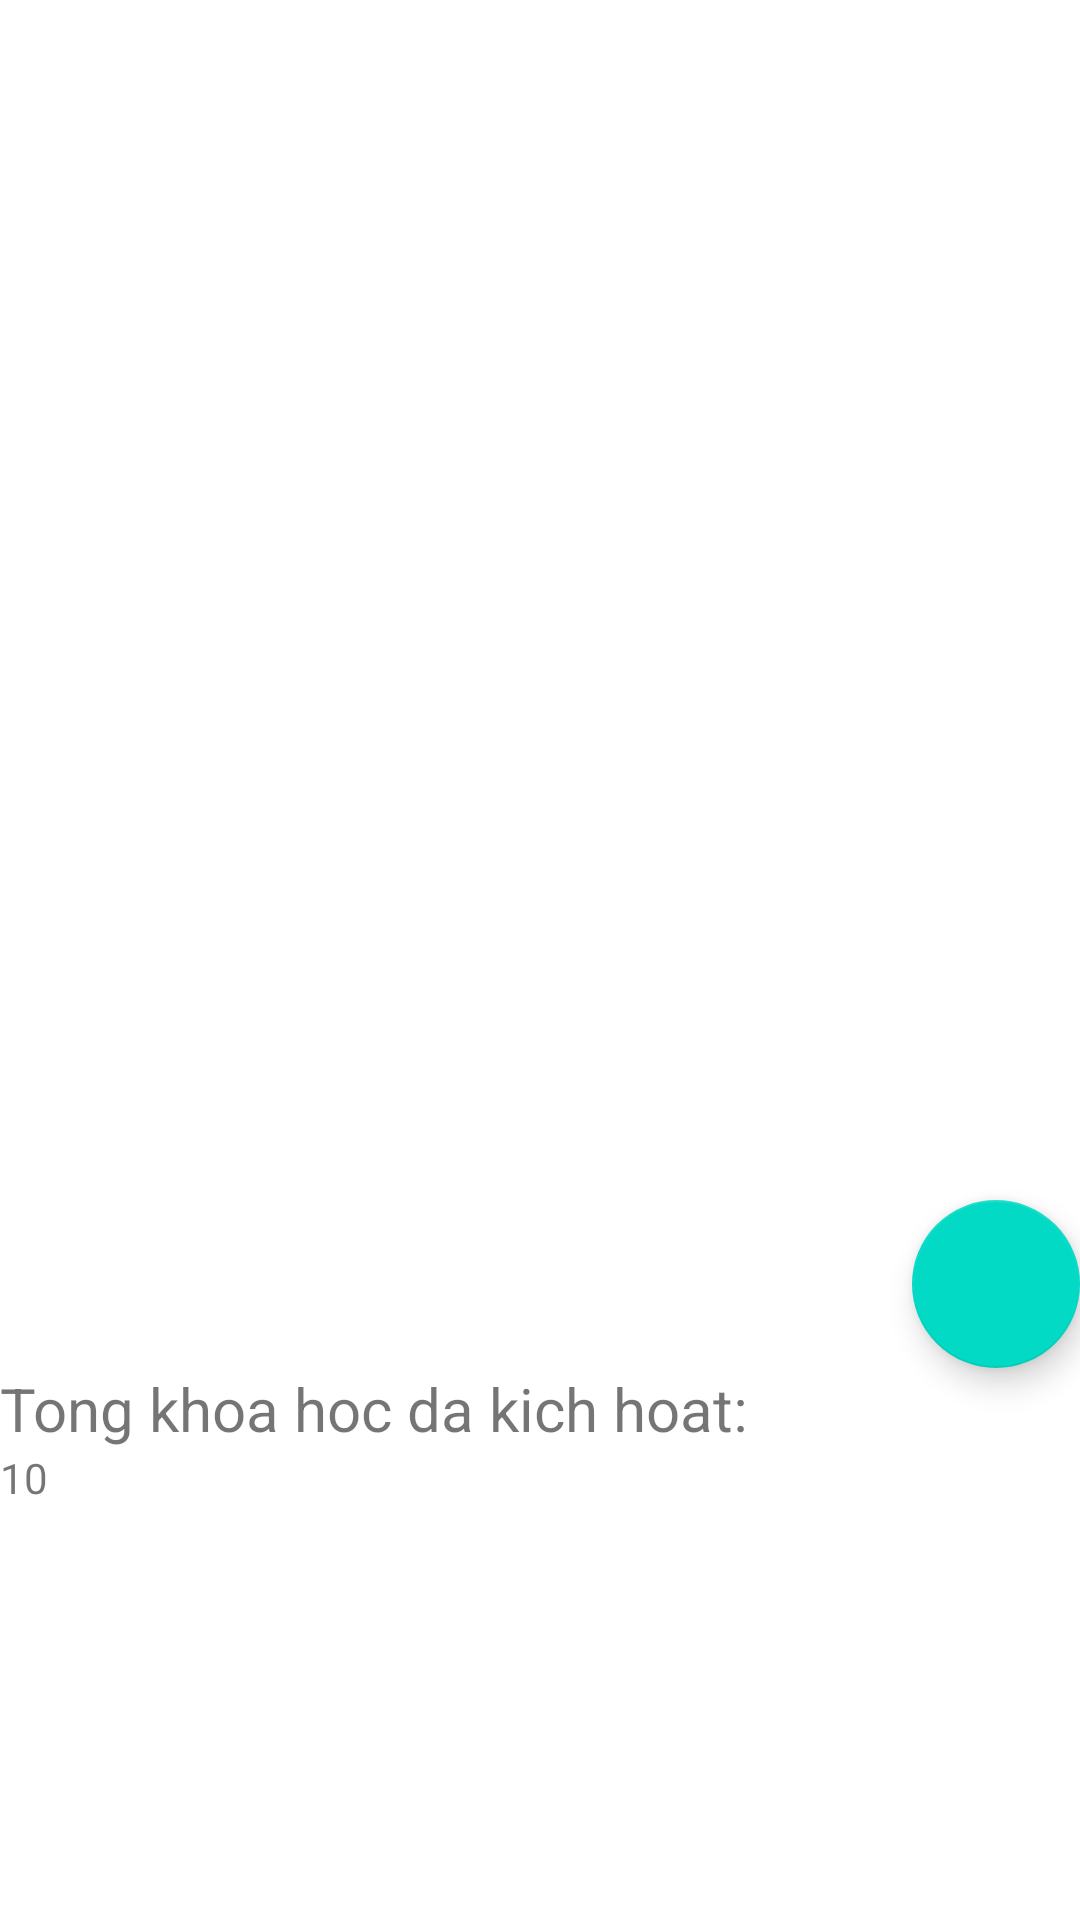

This screen was rendered from an Android layout file. Write that file and the resources it references.
<!-- AndroidManifest.xml: application theme Theme.HoangTangKhaiKtra2Bai2 -->
<!-- res/layout/activity_main.xml -->
<?xml version="1.0" encoding="utf-8"?>
<LinearLayout android:layout_width="match_parent"
    android:layout_height="match_parent"
    android:orientation="vertical"
    xmlns:android="http://schemas.android.com/apk/res/android">
    <androidx.recyclerview.widget.RecyclerView
        android:layout_width="match_parent"
        android:layout_height="400dp"
        android:id="@+id/recyclerView"/>

    <com.google.android.material.floatingactionbutton.FloatingActionButton
        android:layout_width="wrap_content"
        android:layout_height="wrap_content"
        android:id="@+id/fltAdd"
        android:src="@drawable/ic_add"
        android:layout_gravity="right"/>
    <TextView
        android:layout_width="match_parent"
        android:layout_height="wrap_content"
        android:text="Tong khoa hoc da kich hoat:"
        android:textSize="20dp"/>
    <TextView
        android:layout_width="wrap_content"
        android:layout_height="wrap_content"
        android:id="@+id/tong"
        android:text="10"/>
</LinearLayout>
<!-- resources referenced by this layout -->
<resources>
  <style name="Theme.HoangTangKhaiKtra2Bai2" parent="Theme.MaterialComponents.DayNight.DarkActionBar">
          
          <item name="colorPrimary">@color/purple_500</item>
          <item name="colorPrimaryVariant">@color/purple_700</item>
          <item name="colorOnPrimary">@color/white</item>
          
          <item name="colorSecondary">@color/teal_200</item>
          <item name="colorSecondaryVariant">@color/teal_700</item>
          <item name="colorOnSecondary">@color/black</item>
          
          <item name="android:statusBarColor" tools:targetApi="l">?attr/colorPrimaryVariant</item>
          
      </style>
  <!-- not gathered from this repository: default colours our renderer supplied (Android Studio template values) -->
  <color name="purple_500">#FF6200EE</color>
  <color name="purple_700">#FF3700B3</color>
  <color name="teal_200">#FF03DAC5</color>
  <color name="teal_700">#FF018786</color>
  <color name="black">#FF000000</color>
  <color name="white">#FFFFFFFF</color>
</resources>
